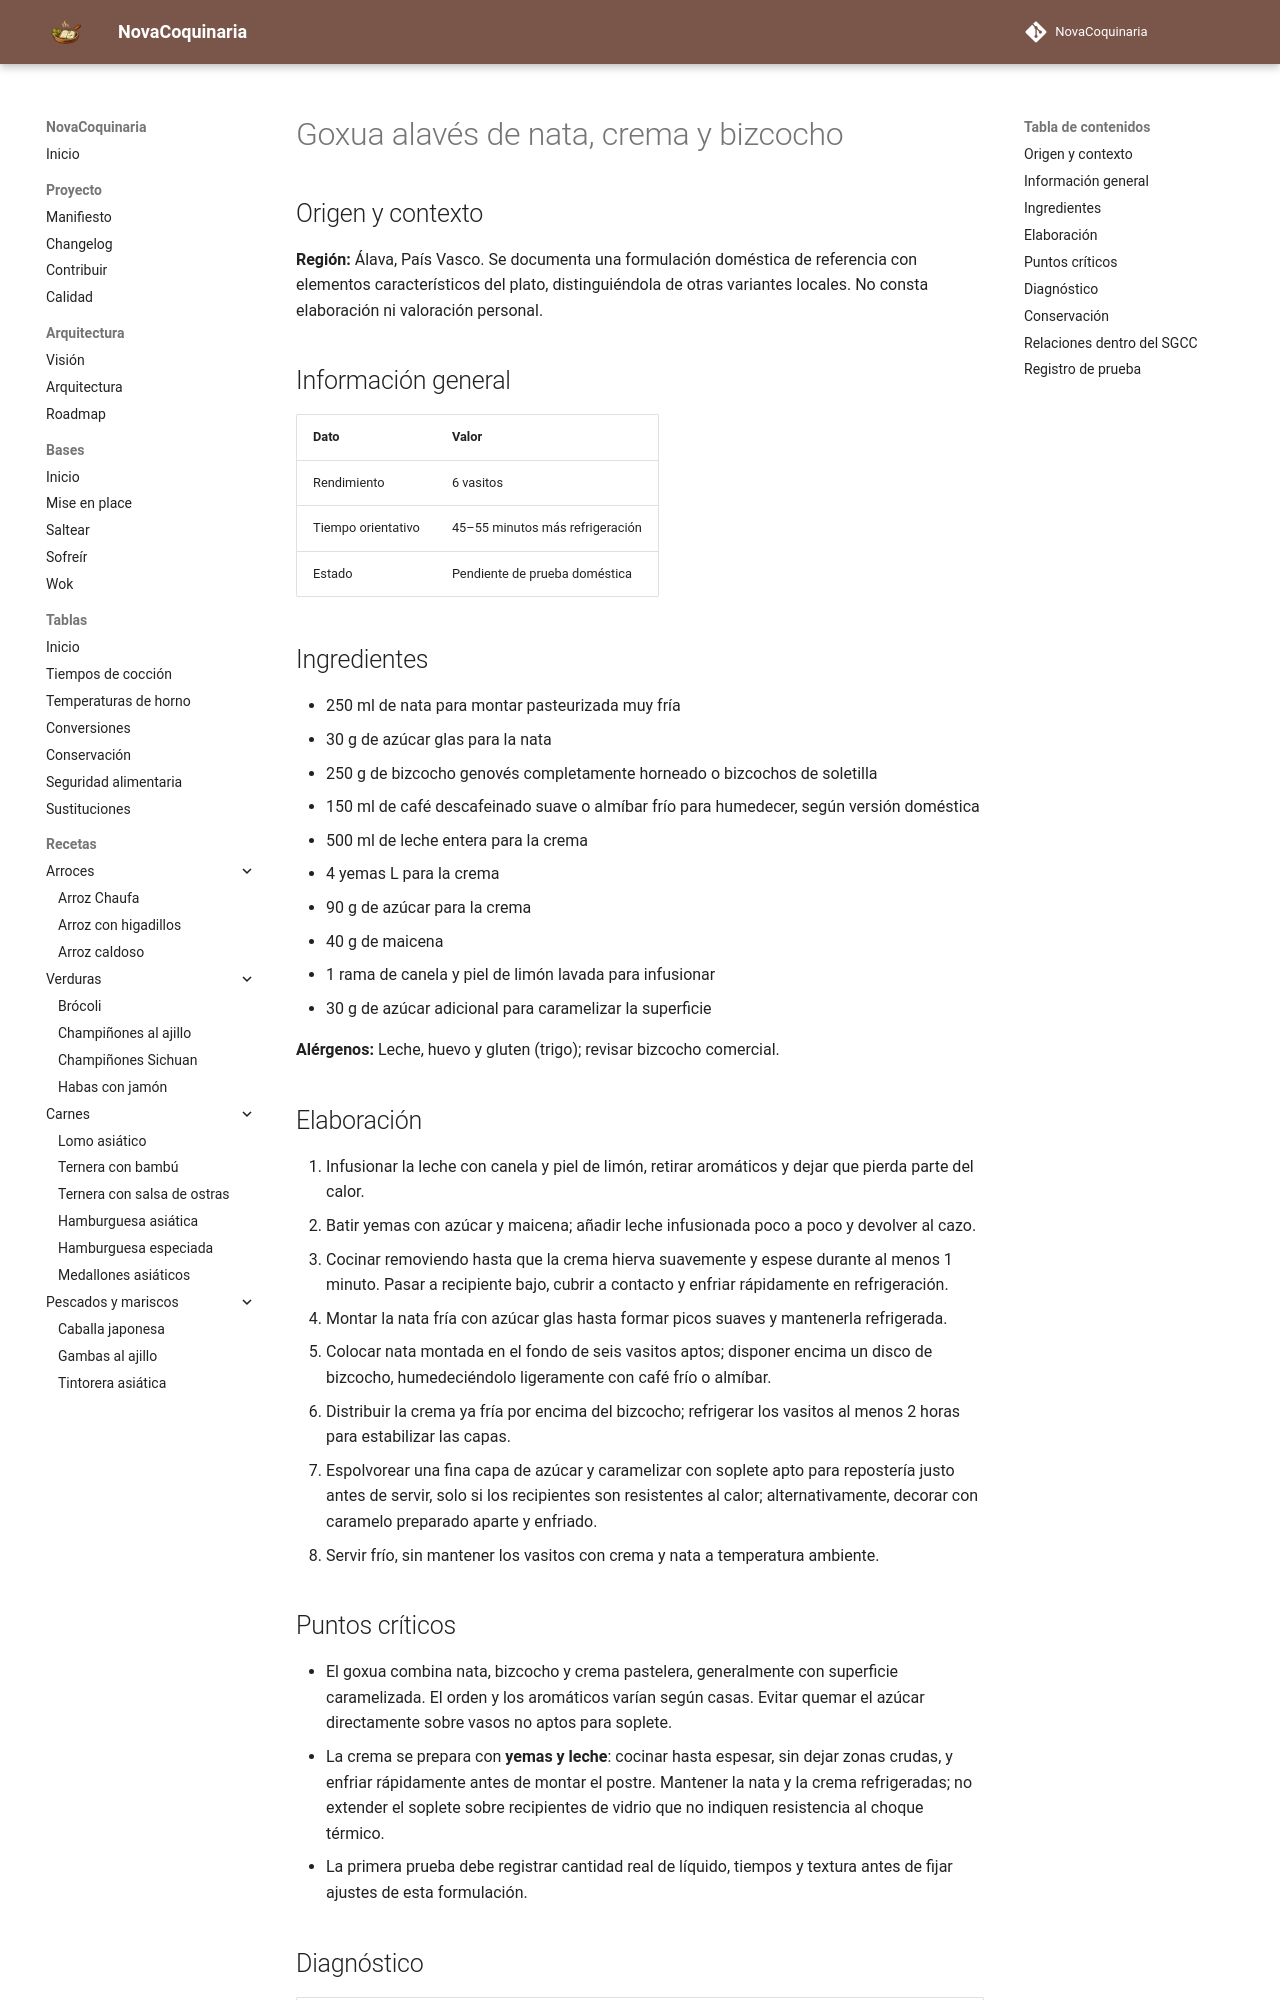

repository: fran-eliot/NovaCoquinaria · page: 08_Postres/goxua_alaves_de_nata_crema_y_bizcocho.html · generator: mkdocs

---
id: REC-459
tipo: receta
titulo: Goxua alavés de nata, crema y bizcocho
categoria: Postres
estado: borrador
version: 1.0.1
ultima_revision: 2026-11-22
etiquetas:
  - cocina-espanola
  - tradicional
  - receta-propuesta
  - pendiente-de-prueba
---

# Goxua alavés de nata, crema y bizcocho

## Origen y contexto

**Región:** Álava, País Vasco. Se documenta una formulación doméstica de referencia con elementos característicos del plato, distinguiéndola de otras variantes locales. No consta elaboración ni valoración personal.

## Información general

| Dato | Valor |
|---|---|
| Rendimiento | 6 vasitos |
| Tiempo orientativo | 45–55 minutos más refrigeración |
| Estado | Pendiente de prueba doméstica |

## Ingredientes

- 250 ml de nata para montar pasteurizada muy fría
- 30 g de azúcar glas para la nata
- 250 g de bizcocho genovés completamente horneado o bizcochos de soletilla
- 150 ml de café descafeinado suave o almíbar frío para humedecer, según versión doméstica
- 500 ml de leche entera para la crema
- 4 yemas L para la crema
- 90 g de azúcar para la crema
- 40 g de maicena
- 1 rama de canela y piel de limón lavada para infusionar
- 30 g de azúcar adicional para caramelizar la superficie

**Alérgenos:** Leche, huevo y gluten (trigo); revisar bizcocho comercial.

## Elaboración

1. Infusionar la leche con canela y piel de limón, retirar aromáticos y dejar que pierda parte del calor.
2. Batir yemas con azúcar y maicena; añadir leche infusionada poco a poco y devolver al cazo.
3. Cocinar removiendo hasta que la crema hierva suavemente y espese durante al menos 1 minuto. Pasar a recipiente bajo, cubrir a contacto y enfriar rápidamente en refrigeración.
4. Montar la nata fría con azúcar glas hasta formar picos suaves y mantenerla refrigerada.
5. Colocar nata montada en el fondo de seis vasitos aptos; disponer encima un disco de bizcocho, humedeciéndolo ligeramente con café frío o almíbar.
6. Distribuir la crema ya fría por encima del bizcocho; refrigerar los vasitos al menos 2 horas para estabilizar las capas.
7. Espolvorear una fina capa de azúcar y caramelizar con soplete apto para repostería justo antes de servir, solo si los recipientes son resistentes al calor; alternativamente, decorar con caramelo preparado aparte y enfriado.
8. Servir frío, sin mantener los vasitos con crema y nata a temperatura ambiente.

## Puntos críticos

- El goxua combina nata, bizcocho y crema pastelera, generalmente con superficie caramelizada. El orden y los aromáticos varían según casas. Evitar quemar el azúcar directamente sobre vasos no aptos para soplete.
- La crema se prepara con **yemas y leche**: cocinar hasta espesar, sin dejar zonas crudas, y enfriar rápidamente antes de montar el postre. Mantener la nata y la crema refrigeradas; no extender el soplete sobre recipientes de vidrio que no indiquen resistencia al choque térmico.
- La primera prueba debe registrar cantidad real de líquido, tiempos y textura antes de fijar ajustes de esta formulación.
